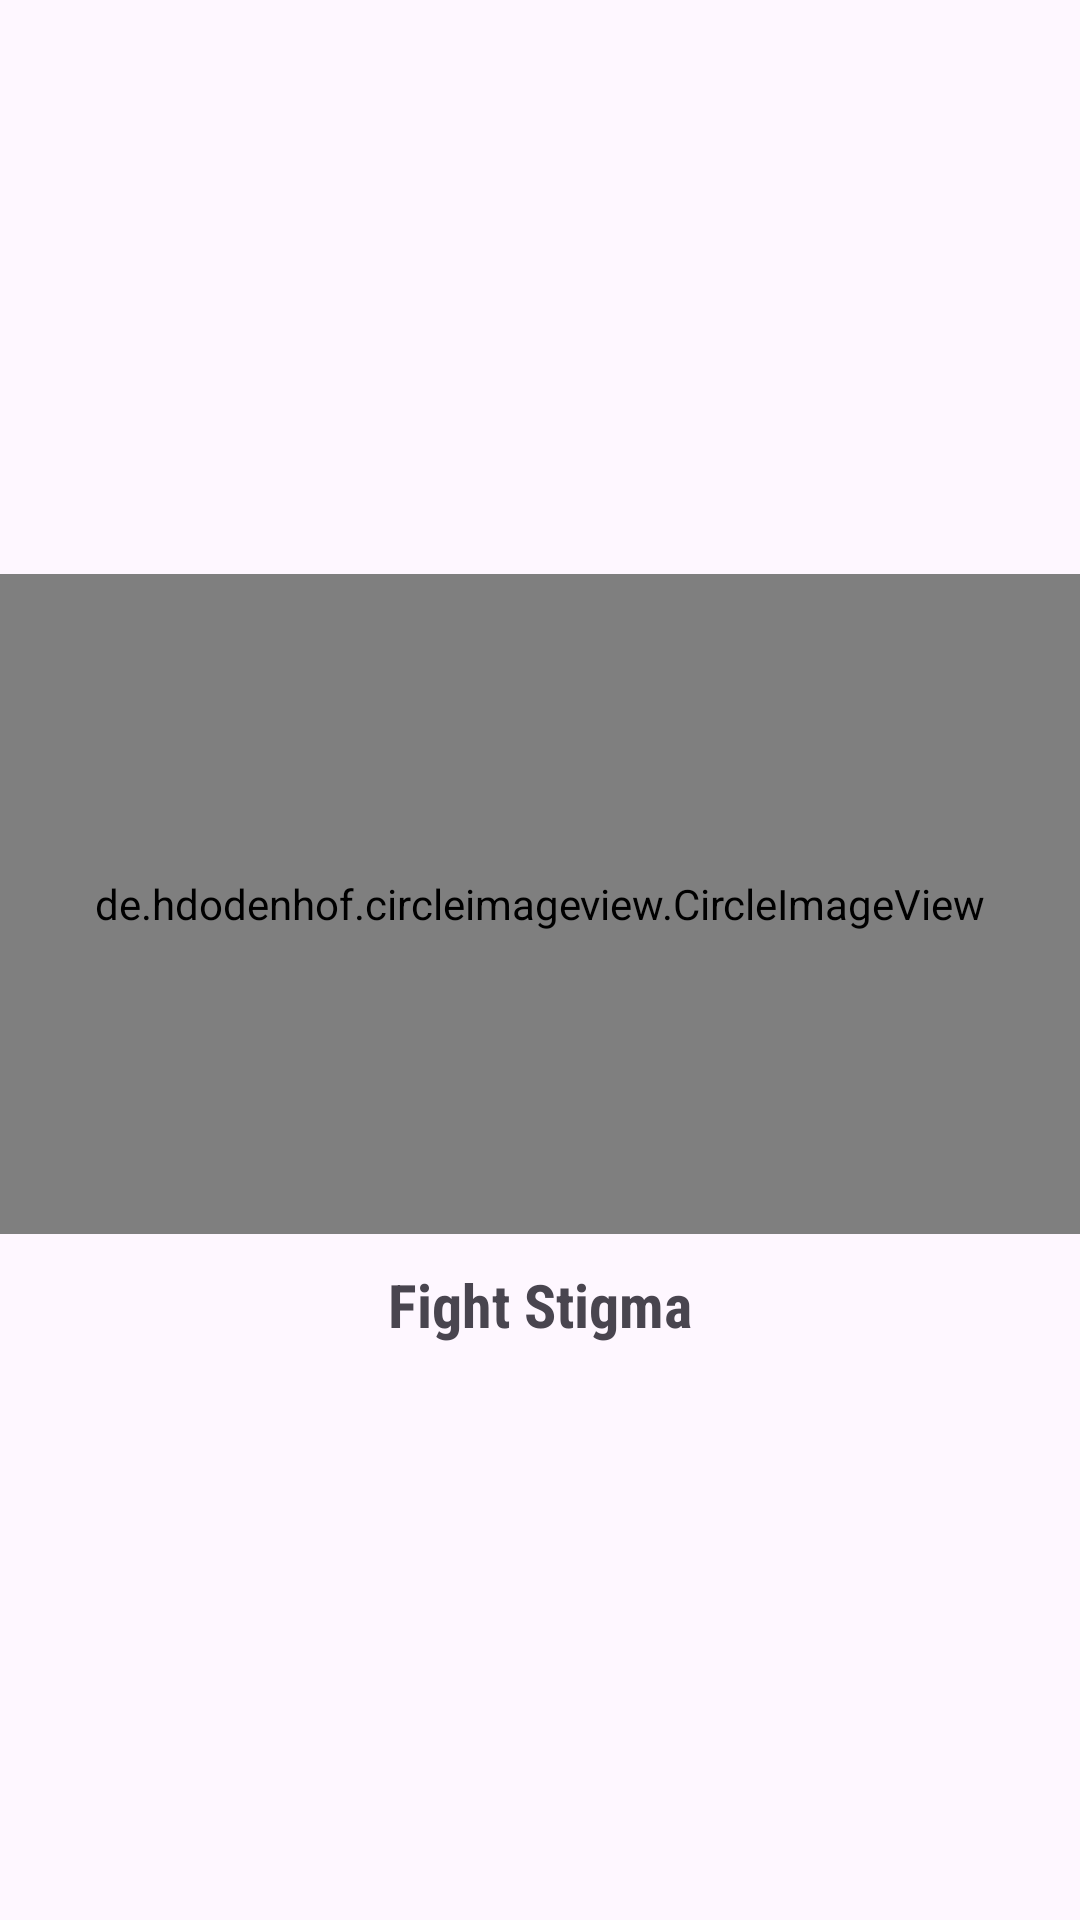

Layout XML and referenced resources for this Android screen:
<!-- AndroidManifest.xml: application theme Theme.FightStigma -->
<!-- res/layout/activity_main.xml -->
<?xml version="1.0" encoding="utf-8"?>
<LinearLayout xmlns:android="http://schemas.android.com/apk/res/android"
    xmlns:app="http://schemas.android.com/apk/res-auto"
    xmlns:tools="http://schemas.android.com/tools"
    android:layout_width="match_parent"
    android:layout_height="match_parent"
    android:orientation="vertical"
    android:gravity="center_vertical"
    tools:context=".MainActivity">

    <de.hdodenhof.circleimageview.CircleImageView
        android:id="@+id/circleImageView"
        android:layout_width="match_parent"
        android:layout_height="220dp"
        android:src="@drawable/logo"/>

    <TextView
        android:id="@+id/textView"
        android:layout_width="match_parent"
        android:layout_height="wrap_content"
        android:text="@string/fight_stigma"
        android:textSize="20sp"
        android:layout_marginTop="10dp"
        android:textStyle="bold"
        android:fontFamily="sans-serif-condensed"
        android:textAlignment="center" />

    <ProgressBar
        android:id="@+id/progress_circular"
        android:layout_width="match_parent"
        android:layout_height="wrap_content"
        android:visibility="gone"
        android:layout_marginTop="20dp"/>

</LinearLayout>
<!-- resources referenced by this layout -->
<resources>
  <!-- drawable logo: png bitmap (drawable, 51846 bytes) -->
  <string name="fight_stigma">Fight Stigma</string>
  <style name="Theme.FightStigma" parent="Base.Theme.FightStigma" />
  <style name="Base.Theme.FightStigma" parent="Theme.Material3.DayNight.NoActionBar">
          
          
      </style>
</resources>
